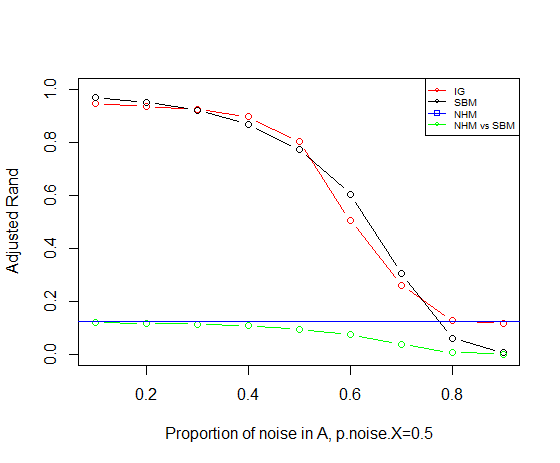

Data behind this chart, as committed beside it:
, V1, V2, V3, V4, V5, V6, V7, V8, V9, V10, V11, V12, V13, V14, V15, V16, V17, V18, V19, V20, V21, V22, V23
1, 0.1338, 0.1504, 0.104, 0.1055, 0.1107, 0.1203, 0.1014, 0.1304, 0.1305, 0.1596, 0.1021, 0.145, 0.1013, 0.1445, 0.1053, 0.133, 0.128, 0.1282, 0.1214, 0.1122, 0.0931, 0.1258, 0.1149
2, 0.9772, 0.9819, 0.9729, 0.9559, 0.9674, 0.964, 0.9727, 0.9881, 0.9818, 0.9552, 0.9604, 0.9825, 0.6449, 0.9679, 0.9648, 0.9703, 0.6525, 0.9915, 0.9665, 0.9609, 0.9705, 0.963, 0.9765
3, 0.9654, 0.9614, 0.9768, 0.9562, 0.9596, 0.9426, 0.9792, 0.9695, 0.9737, 0.9522, 0.9555, 0.9713, 0.9379, 0.9602, 0.9549, 0.9695, 0.9441, 0.9802, 0.9544, 0.9699, 0.9713, 0.6823, 0.9755
4, 0.9471, 0.9378, 0.9487, 0.9153, 0.9529, 0.5975, 0.9313, 0.9199, 0.9368, 0.933, 0.9537, 0.9211, 0.3348, 0.9394, 0.9228, 0.9714, 0.9305, 0.9645, 0.9381, 0.943, 0.9644, 0.9573, 0.932
5, 0.8676, 0.9148, 0.8898, 0.939, 0.9046, 0.9119, 0.8833, 0.8904, 0.8703, 0.8873, 0.9208, 0.9057, 0.9216, 0.8917, 0.9171, 0.9151, 0.9554, 0.9262, 0.8894, 0.8955, 0.8793, 0.8919, 0.8824
6, 0.83, 0.8193, 0.8542, 0.8871, 0.8527, 0.7292, 0.5409, 0.8349, 0.8435, 0.8943, 0.507, 0.7965, 0.8754, 0.6059, 0.8026, 0.5665, 0.7774, 0.816, 0.8165, 0.8212, 0.793, 0.8756, 0.7383
7, 0.6069, 0.4861, 0.3425, 0.1041, 0.4048, 0.3733, 0.494, 0.6667, 0.1249, 0.4834, 0.3729, 0.4269, 0.3059, 0.4245, 0.7738, 0.7384, 0.7241, 0.453, 0.4323, 0.7733, 0.3817, 0.7438, 0.364
8, 0.2799, 0.2709, 0.231, 0.2163, 0.2297, 0.3178, 0.218, 0.2063, 0.1244, 0.3583, 0.2975, 0.3498, 0.2653, 0.2638, 0.1695, 0.2353, 0.2012, 0.1894, 0.345, 0.2418, 0.121, 0.3121, 0.2135
9, 0.04295, 0.166, 0.1199, 0.03674, 0.1335, 0.1244, 0.09746, 0.1462, 0.1204, 0.1555, 0.1127, 0.177, 0.1161, 0.174, 0.1667, 0.1665, 0.1287, 0.03522, 0.1394, 0.1866, 0.1097, 0.1449, 0.1135
10, 0.1397, 0.1527, 0.01989, 0.1021, 0.1128, 0.1206, 0.1002, 0.1331, 0.1176, 0.1499, 0.1119, 0.1477, 0.1048, 0.1262, 0.1041, 0.1357, 0.1277, 0.1295, 0.1328, 0.113, 0.101, 0.1308, 0.1147
11, 0.9673, 0.985, 0.973, 0.9589, 0.9642, 0.9628, 0.964, 0.9768, 0.9642, 0.9601, 0.9604, 0.9712, 0.9649, 0.9628, 0.9641, 0.9599, 0.9664, 0.9585, 0.9617, 0.9552, 0.9593, 0.9462, 0.9648
12, 0.9596, 0.9497, 0.9674, 0.9523, 0.9463, 0.9361, 0.95, 0.9532, 0.9735, 0.9401, 0.9408, 0.9628, 0.9346, 0.9538, 0.9447, 0.9682, 0.9364, 0.9506, 0.9398, 0.9545, 0.9571, 0.9557, 0.9616
13, 0.8823, 0.9122, 0.9018, 0.9008, 0.9412, 0.9156, 0.9119, 0.9243, 0.9056, 0.9086, 0.9328, 0.8976, 0.9532, 0.9157, 0.908, 0.9493, 0.9085, 0.9489, 0.9291, 0.9283, 0.9392, 0.9498, 0.902
14, 0.7899, 0.8809, 0.8694, 0.883, 0.8885, 0.8766, 0.8861, 0.8599, 0.8601, 0.8699, 0.9112, 0.8552, 0.8752, 0.8641, 0.8443, 0.8823, 0.9372, 0.8846, 0.8871, 0.8195, 0.888, 0.8696, 0.8527
15, 0.7968, 0.7564, 0.8229, 0.8234, 0.7989, 0.7763, 0.7695, 0.7553, 0.7876, 0.8122, 0.8117, 0.711, 0.8449, 0.7859, 0.7868, 0.734, 0.7019, 0.7746, 0.7685, 0.762, 0.7528, 0.7557, 0.7342
16, 0.6507, 0.5947, 0.5916, 0.6138, 0.5888, 0.6143, 0.545, 0.5888, 0.4666, 0.5072, 0.647, 0.6392, 0.5395, 0.5869, 0.6951, 0.6561, 0.6414, 0.5792, 0.5564, 0.5884, 0.4894, 0.631, 0.6551
17, 0.2793, 0.2024, 0.2278, 0.2874, 0.3047, 0.2172, 0.3992, 0.1224, 0.3075, 0.2175, 0.2999, 0.3736, 0.35, 0.3738, 0.2669, 0.2795, 0.2442, 0.2239, 0.3581, 0.2497, 0.3232, 0.3425, 0.2752
18, 0.09432, 0.02888, 0.0318, 0.05091, 0.0841, 0.07505, 0.03791, 0.03428, 0.06208, 0.03548, 0.08585, 0.02945, 0.05373, 0.06297, 0.1134, 0.1241, 0.01655, 0.07504, 0.088, 0.05991, 0.06408, 0.02487, 0.03432
19, 0, 0.004198, 0.01902, 0.003369, 0.01794, 0.0002573, 0.01019, 0.004433, 0.01082, 0.0003543, 0.002884, -0.0002399, -0.0002381, 0.005561, 0.006374, 0.01578, 0.002552, 0.002761, 0.007192, 0.001104, 0.015, 0.01234, -0.001073
20, 0.1283, 0.149, 0.1042, 0.1037, 0.1079, 0.1138, 0.09547, 0.1255, 0.1276, 0.1568, 0.09648, 0.138, 0.09386, 0.1409, 0.1005, 0.13, 0.1276, 0.1245, 0.1157, 0.1077, 0.08867, 0.12, 0.1119
21, 0.128, 0.1395, 0.09971, 0.1014, 0.1004, 0.1081, 0.09332, 0.1239, 0.1286, 0.1542, 0.09683, 0.1416, 0.09663, 0.1379, 0.1003, 0.128, 0.1198, 0.1193, 0.1171, 0.1049, 0.08752, 0.1225, 0.1078
22, 0.1105, 0.1358, 0.09544, 0.1017, 0.1024, 0.1094, 0.08973, 0.1215, 0.1169, 0.1471, 0.1012, 0.1265, 0.09364, 0.133, 0.095, 0.1213, 0.1179, 0.1232, 0.1122, 0.1045, 0.08557, 0.1194, 0.09679
23, 0.1109, 0.1377, 0.09272, 0.09149, 0.1022, 0.1023, 0.09365, 0.1182, 0.1215, 0.1439, 0.09202, 0.1237, 0.08244, 0.1321, 0.08788, 0.1163, 0.1187, 0.1114, 0.1106, 0.0944, 0.08345, 0.1138, 0.1009
24, 0.106, 0.1078, 0.08657, 0.08639, 0.08821, 0.09735, 0.07419, 0.09956, 0.09885, 0.1294, 0.08052, 0.1099, 0.09224, 0.1141, 0.08499, 0.09824, 0.0962, 0.09655, 0.09578, 0.08398, 0.06738, 0.09683, 0.08162
25, 0.07708, 0.08447, 0.05847, 0.06461, 0.06273, 0.07704, 0.05406, 0.07914, 0.06063, 0.08237, 0.06357, 0.1054, 0.05491, 0.09066, 0.07137, 0.09904, 0.08187, 0.07117, 0.07123, 0.06367, 0.03593, 0.07877, 0.08462
26, 0.02612, 0.0411, 0.02609, 0.04734, 0.03105, 0.02889, 0.04442, 6.38971607602347e-05, 0.03431, 0.05595, 0.02543, 0.05248, 0.02772, 0.05472, 0.01507, 0.03655, 0.04225, 0.0168, 0.04888, 0.0175, 0.03107, 0.04665, 0.04316
27, 0.001125, 0.01062, 0.003996, 0.01318, 0.00484, 0.01202, 0.001043, -0.002412, 0.01216, 0.003545, 0.0004577, 0.003924, 0.01114, 0.003525, 0.01405, 0.01823, 0.0006468, -0.001307, 0.007928, 0.00793, 0.006086, 0.0003342, -0.003982
28, 0, 0.008733, 0.006467, -0.0005054, -0.001693, 0.007782, 0.0001949, -0.003128, 0.00058, 0.001131, -0.001171, -0.002113, 0.001523, -0.0009945, 0.0013, 0.007638, -0.0009154, 0.003086, -0.0007294, 0.003786, 0.008754, 0.008522, 0.003425
